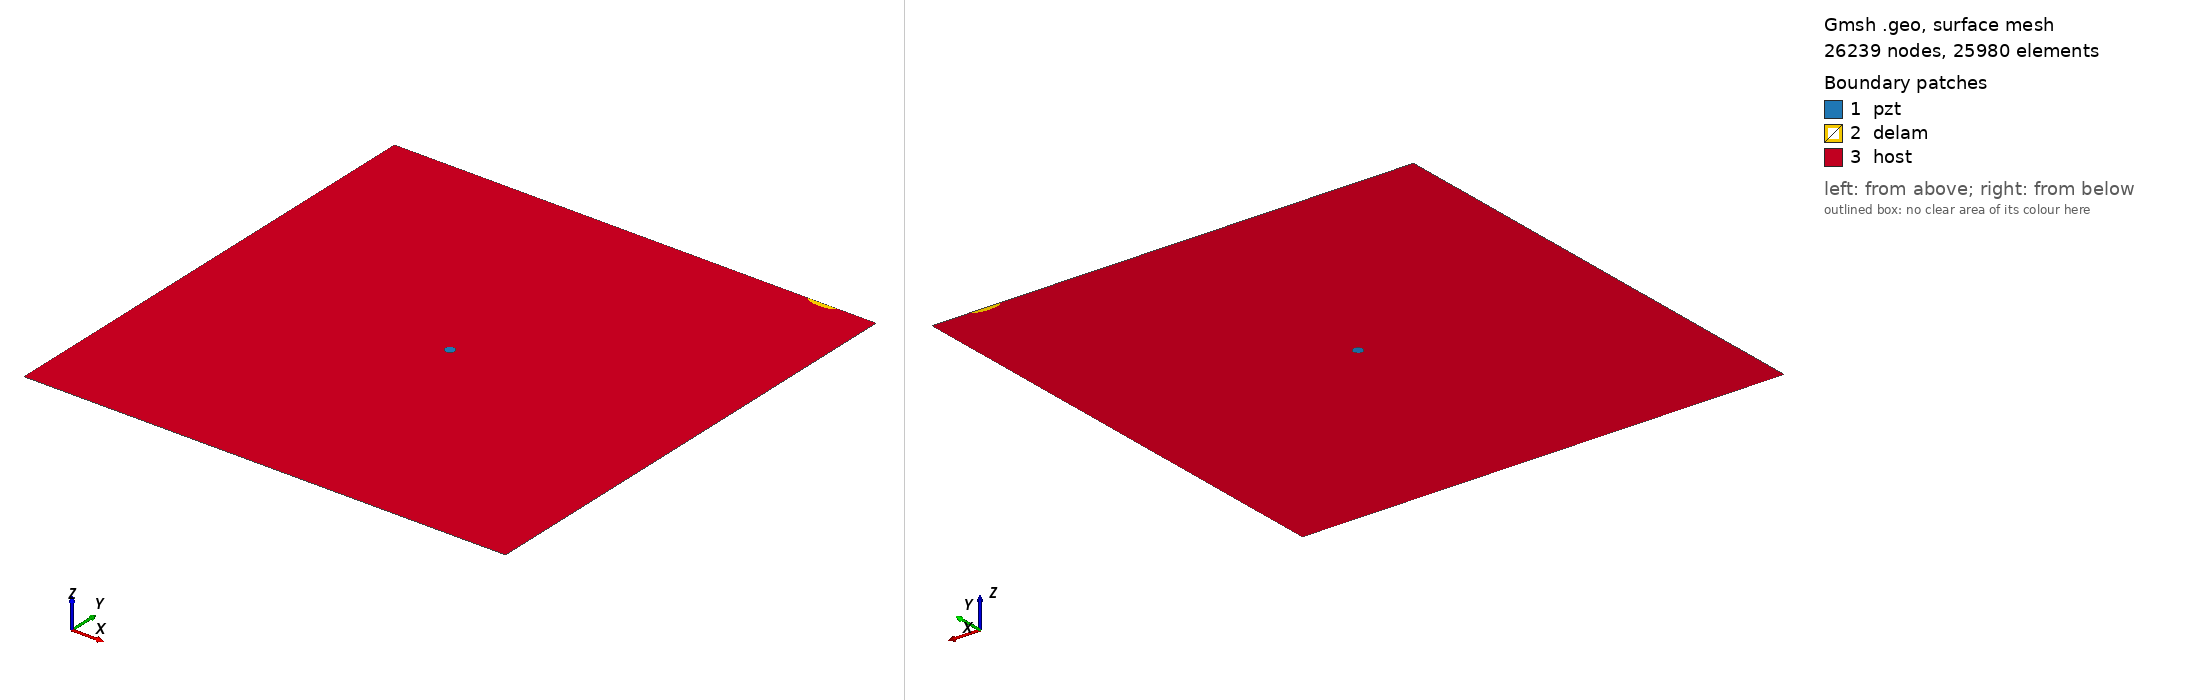

Gmsh geometry script, surface-meshed: 26239 nodes, 25980 surface elements. Boundary patches (legend numbers): 1 pzt, 2 delam, 3 host. Left view from above one corner, right view from below the opposite corner. Legend entries are the model's physical surfaces. The drawing asked Gmsh for element sizes between 1% and 20% of the model's largest extent; the script's own settings can give other sizes.

=== m_444_delam1_position_no_99_a_15mm_b_5mm_angle_0.geo (drawn) ===
SetFactory("OpenCASCADE");
L=0.500000; 
W=0.500000; 
a=0.015000; 
b=0.005000; 
x=0.444444; 
y=0.500000; 
alpha=0.000000 *Pi; 
r=0.005000; 
xpzt=0.250000; 
ypzt=0.250000; 
//+
Point(1) = {0, 0, 0, 1.0};
//+
Point(2) = {L, 0, 0, 1.0};
//+
Point(3) = {L, W, 0, 1.0};
//+
Point(4) = {0, W, 0, 1.0};
//+
Line(1) = {1, 2};
//+
Line(2) = {2, 3};
//+
Line(3) = {3, 4};
//+
Line(4) = {4, 1};
//+
Circle(5) = {xpzt, ypzt, -0, r, 0, 2*Pi};
//+
Ellipse(6) = {x, y, -0, a, b, 0, 2*Pi};
//+
Rotate {{0, 0, 1}, {x, y, 0}, alpha} {
  Curve{6}; 
}
//+
BooleanDifference{ Curve{6}; Delete; }{ Curve{3}; }
//+
Delete {
  Curve{6}; 
}
//+
Delete {
  Curve{3}; 
}
//+
Line(9) = {7, 6};
//+
Line(10) = {4, 7};
//+
Line(11) = {6, 3};
//+
Curve Loop(1) = {5};
//+
Plane Surface(1) = {1};
//+
Curve Loop(2) = {9, 7};
 
//+
Plane Surface(2) = {2};
//+
Curve Loop(3) = {10, 4, 1, 2, 11, -7};
//+
Curve Loop(4) = {5};
//+
Plane Surface(3) = {3, 4};
//+
Point(9) = {xpzt, ypzt, 0, 1.0};
//+
Point{9} In Surface {1};// mesh node at centre of pzt
//+
Physical Surface("pzt") = {1};
//+
Physical Surface("delam") = {2};
//+
Physical Surface("host") = {3};

Mesh.Algorithm = 6; // Frontal
Mesh.CharacteristicLengthFactor = 0.080000;
Mesh.CharacteristicLengthMin = 0.001000;
Mesh.CharacteristicLengthMax = 0.200000;
Mesh.RecombineAll = 1; // Apply recombination algorithm
Mesh.SubdivisionAlgorithm = 1; // 1: all quadrangles
Mesh.Smoothing = 1;
